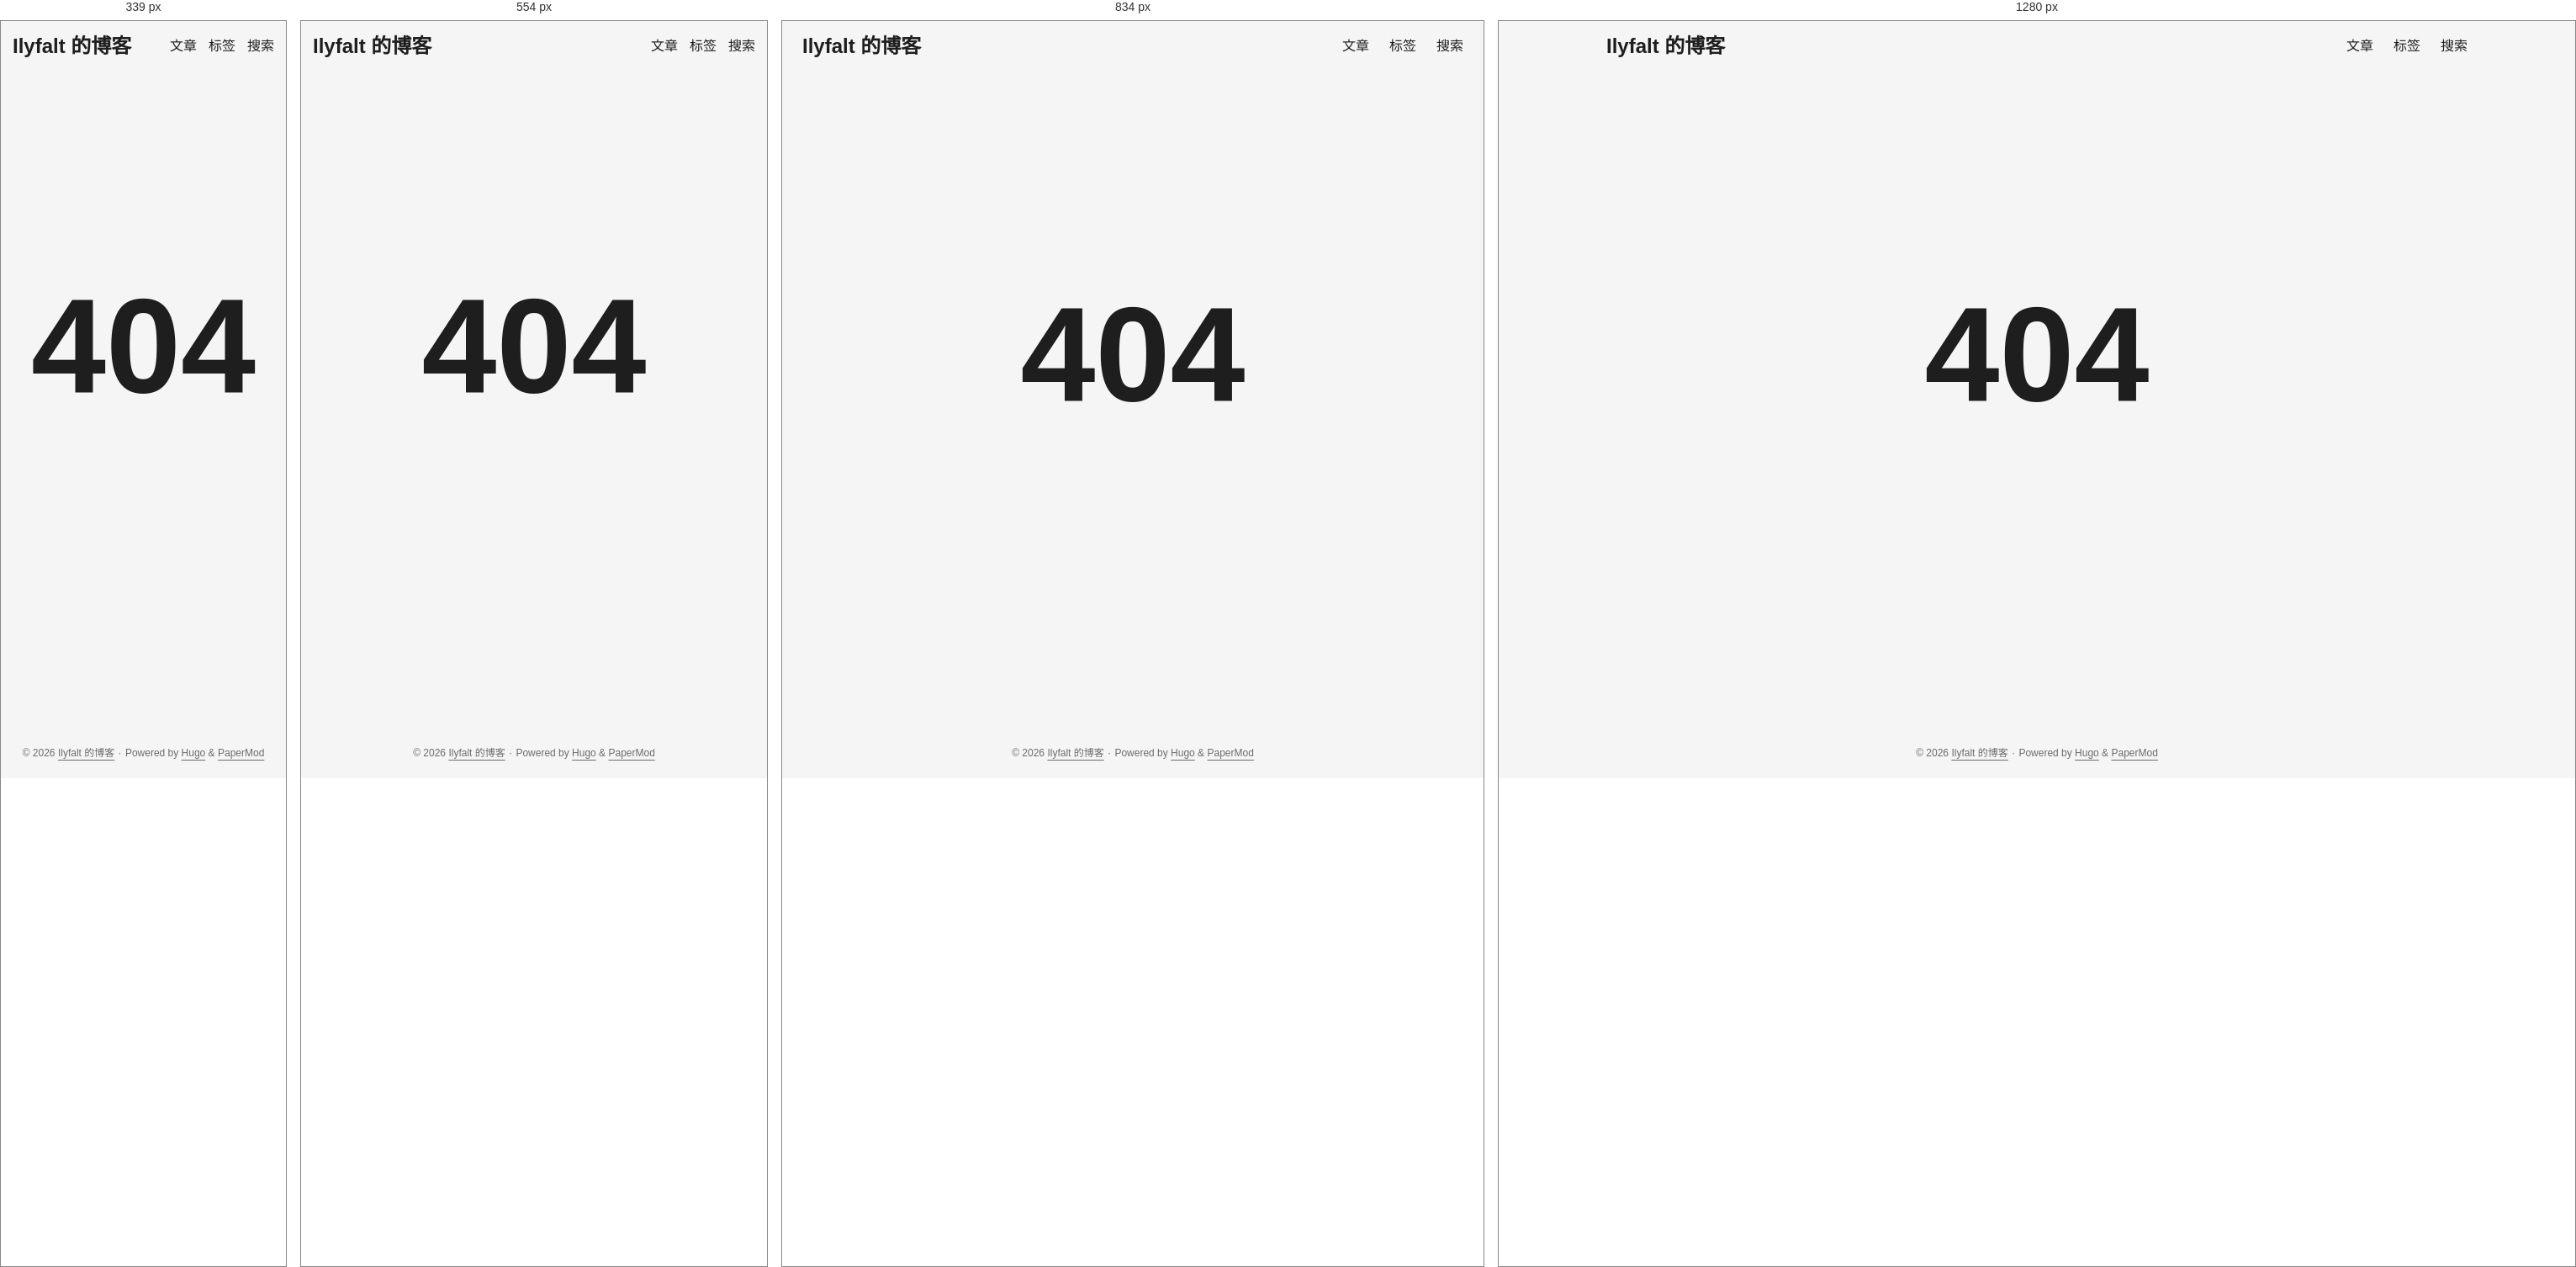
Rendered at 339 px, 554 px, 834 px and 1280 px, left to right.

<!-- file: 404.html -->
<!doctype html><html lang=en dir=auto data-theme=auto><head><meta charset=utf-8><meta http-equiv=X-UA-Compatible content="IE=edge"><meta name=viewport content="width=device-width,initial-scale=1,shrink-to-fit=no"><meta name=robots content="index, follow"><title>404 Page not found | Ilyfalt 的博客</title>
<meta name=keywords content><meta name=description content="Ilyfalt 的个人博客"><meta name=author content="Ilyfalt"><link rel=canonical href=https://520236.xyz/404.html><link crossorigin=anonymous href=/assets/css/stylesheet.6ff46447b1fa3f8a5cc0bcae48088decc3ae37f5fbc99406a3aefc3bf0e6044a.css integrity="sha256-b/RkR7H6P4pcwLyuSAiN7MOuN/X7yZQGo678O/DmBEo=" rel="preload stylesheet" as=style><link rel=icon href=https://520236.xyz/favicon.ico><link rel=icon type=image/png sizes=16x16 href=https://520236.xyz/favicon-16x16.png><link rel=icon type=image/png sizes=32x32 href=https://520236.xyz/favicon-32x32.png><link rel=apple-touch-icon href=https://520236.xyz/apple-touch-icon.png><link rel=mask-icon href=https://520236.xyz/safari-pinned-tab.svg><meta name=theme-color content="#2e2e33"><meta name=msapplication-TileColor content="#2e2e33"><link rel=alternate hreflang=en href=https://520236.xyz/404.html><noscript><style>#theme-toggle,.top-link{display:none}</style><style>@media(prefers-color-scheme:dark){:root{--theme:rgb(29, 30, 32);--entry:rgb(46, 46, 51);--primary:rgb(218, 218, 219);--secondary:rgb(155, 156, 157);--tertiary:rgb(65, 66, 68);--content:rgb(196, 196, 197);--code-block-bg:rgb(46, 46, 51);--code-bg:rgb(55, 56, 62);--border:rgb(51, 51, 51);color-scheme:dark}.list{background:var(--theme)}.toc{background:var(--entry)}}</style></noscript><script>localStorage.getItem("pref-theme")==="dark"?document.querySelector("html").dataset.theme="dark":localStorage.getItem("pref-theme")==="light"?document.querySelector("html").dataset.theme="light":window.matchMedia("(prefers-color-scheme: dark)").matches?document.querySelector("html").dataset.theme="dark":document.querySelector("html").dataset.theme="light"</script><meta property="og:url" content="https://520236.xyz/404.html"><meta property="og:site_name" content="Ilyfalt 的博客"><meta property="og:title" content="404 Page not found"><meta property="og:description" content="Ilyfalt 的个人博客"><meta property="og:locale" content="zh_CN"><meta property="og:type" content="website"><meta property="og:image" content="https://520236.xyz/img/avatar.png"><meta name=twitter:card content="summary_large_image"><meta name=twitter:image content="https://520236.xyz/img/avatar.png"><meta name=twitter:title content="404 Page not found"><meta name=twitter:description content="Ilyfalt 的个人博客"></head><body class=list id=top><header class=header><nav class=header-nav><div class=logo><a href=https://520236.xyz/ accesskey=h title="Ilyfalt 的博客 (Alt + H)">Ilyfalt 的博客</a><div class=logo-switches><button id=theme-toggle class=theme-toggle accesskey=t title="(Alt + T)" aria-label="Toggle theme"><svg class="moon" width="17" height="17" viewBox="0 0 24 24" fill="none" stroke="currentcolor" stroke-width="2" stroke-linecap="round" stroke-linejoin="round"><path d="M21 12.79A9 9 0 1111.21 3 7 7 0 0021 12.79z"/></svg><svg class="sun" width="17" height="17" viewBox="0 0 24 24" fill="none" stroke="currentcolor" stroke-width="2" stroke-linecap="round" stroke-linejoin="round"><circle cx="12" cy="12" r="5"/><line x1="12" y1="1" x2="12" y2="3"/><line x1="12" y1="21" x2="12" y2="23"/><line x1="4.22" y1="4.22" x2="5.64" y2="5.64"/><line x1="18.36" y1="18.36" x2="19.78" y2="19.78"/><line x1="1" y1="12" x2="3" y2="12"/><line x1="21" y1="12" x2="23" y2="12"/><line x1="4.22" y1="19.78" x2="5.64" y2="18.36"/><line x1="18.36" y1="5.64" x2="19.78" y2="4.22"/></svg></button></div></div><ul id=menu class=menu><li><a href=https://520236.xyz/posts/ title=文章><span>文章</span></a></li><li><a href=https://520236.xyz/tags/ title=标签><span>标签</span></a></li><li><a href=https://520236.xyz/search/ title="搜索 (Alt + /)" accesskey=/><span>搜索</span></a></li></ul></nav></header><main class=main><div class=not-found>404</div></main><footer class=footer><span>&copy; 2026 <a href=https://520236.xyz/>Ilyfalt 的博客</a></span> ·
<span>Powered by
<a href="https://gohugo.io/?utm_source=papermod" rel=noopener target=_blank>Hugo</a> &
        <a href=https://github.com/adityatelange/hugo-PaperMod/ rel=noopener target=_blank>PaperMod</a></span></footer><a href=#top id=top-link class="top-link hidden" aria-label="go to top" title="Go to Top (Alt + G)" accesskey=g><svg viewBox="0 0 24 24" fill="none" stroke="currentcolor" stroke-width="2" stroke-linecap="round" stroke-linejoin="round" class="feather feather-chevrons-up"><polyline points="17 11 12 6 7 11"/><polyline points="17 18 12 13 7 18"/></svg>
</a><script>let menu=document.getElementById("menu");if(menu){const e=localStorage.getItem("menu-scroll-position");e&&(menu.scrollLeft=parseInt(e,10)),menu.onscroll=function(){localStorage.setItem("menu-scroll-position",menu.scrollLeft)}}document.querySelectorAll('a[href^="#"]').forEach(e=>{e.addEventListener("click",function(e){e.preventDefault();var t=this.getAttribute("href").substr(1);window.matchMedia("(prefers-reduced-motion: reduce)").matches?document.querySelector(`[id='${decodeURIComponent(t)}']`).scrollIntoView():document.querySelector(`[id='${decodeURIComponent(t)}']`).scrollIntoView({behavior:"smooth"}),t==="top"?history.replaceState(null,null," "):history.pushState(null,null,`#${t}`)})})</script><script>var toplink=document.getElementById("top-link");window.onscroll=function(){const e=window.innerHeight;document.body.scrollTop>e||document.documentElement.scrollTop>e?toplink.classList.remove("hidden"):toplink.classList.add("hidden")}</script><script>document.getElementById("theme-toggle").addEventListener("click",()=>{const e=document.querySelector("html");e.dataset.theme==="dark"?(e.dataset.theme="light",localStorage.setItem("pref-theme","light")):(e.dataset.theme="dark",localStorage.setItem("pref-theme","dark"))})</script></body></html>

/* @media block from assets/css/stylesheet.6ff46447b1fa3f8a5cc0bcae48088decc3ae37f5fbc99406a3aefc3bf0e6044a.css */
@media screen and (max-width:768px){:root{--gap:14px}.profile img{transform:scale(.85)}.first-entry{min-height:260px}.archive-month{flex-direction:column}.archive-year{margin-top:20px}.footer{padding:calc((var(--footer-height) - var(--gap) - 10px)/2)var(--gap)}}

/* @media block from assets/css/stylesheet.6ff46447b1fa3f8a5cc0bcae48088decc3ae37f5fbc99406a3aefc3bf0e6044a.css */
@media screen and (max-width:900px){.list .top-link{transform:translateY(-5rem)}}

/* @media block from assets/css/stylesheet.6ff46447b1fa3f8a5cc0bcae48088decc3ae37f5fbc99406a3aefc3bf0e6044a.css */
@media screen and (max-width:340px){.share-buttons{justify-content:unset}}